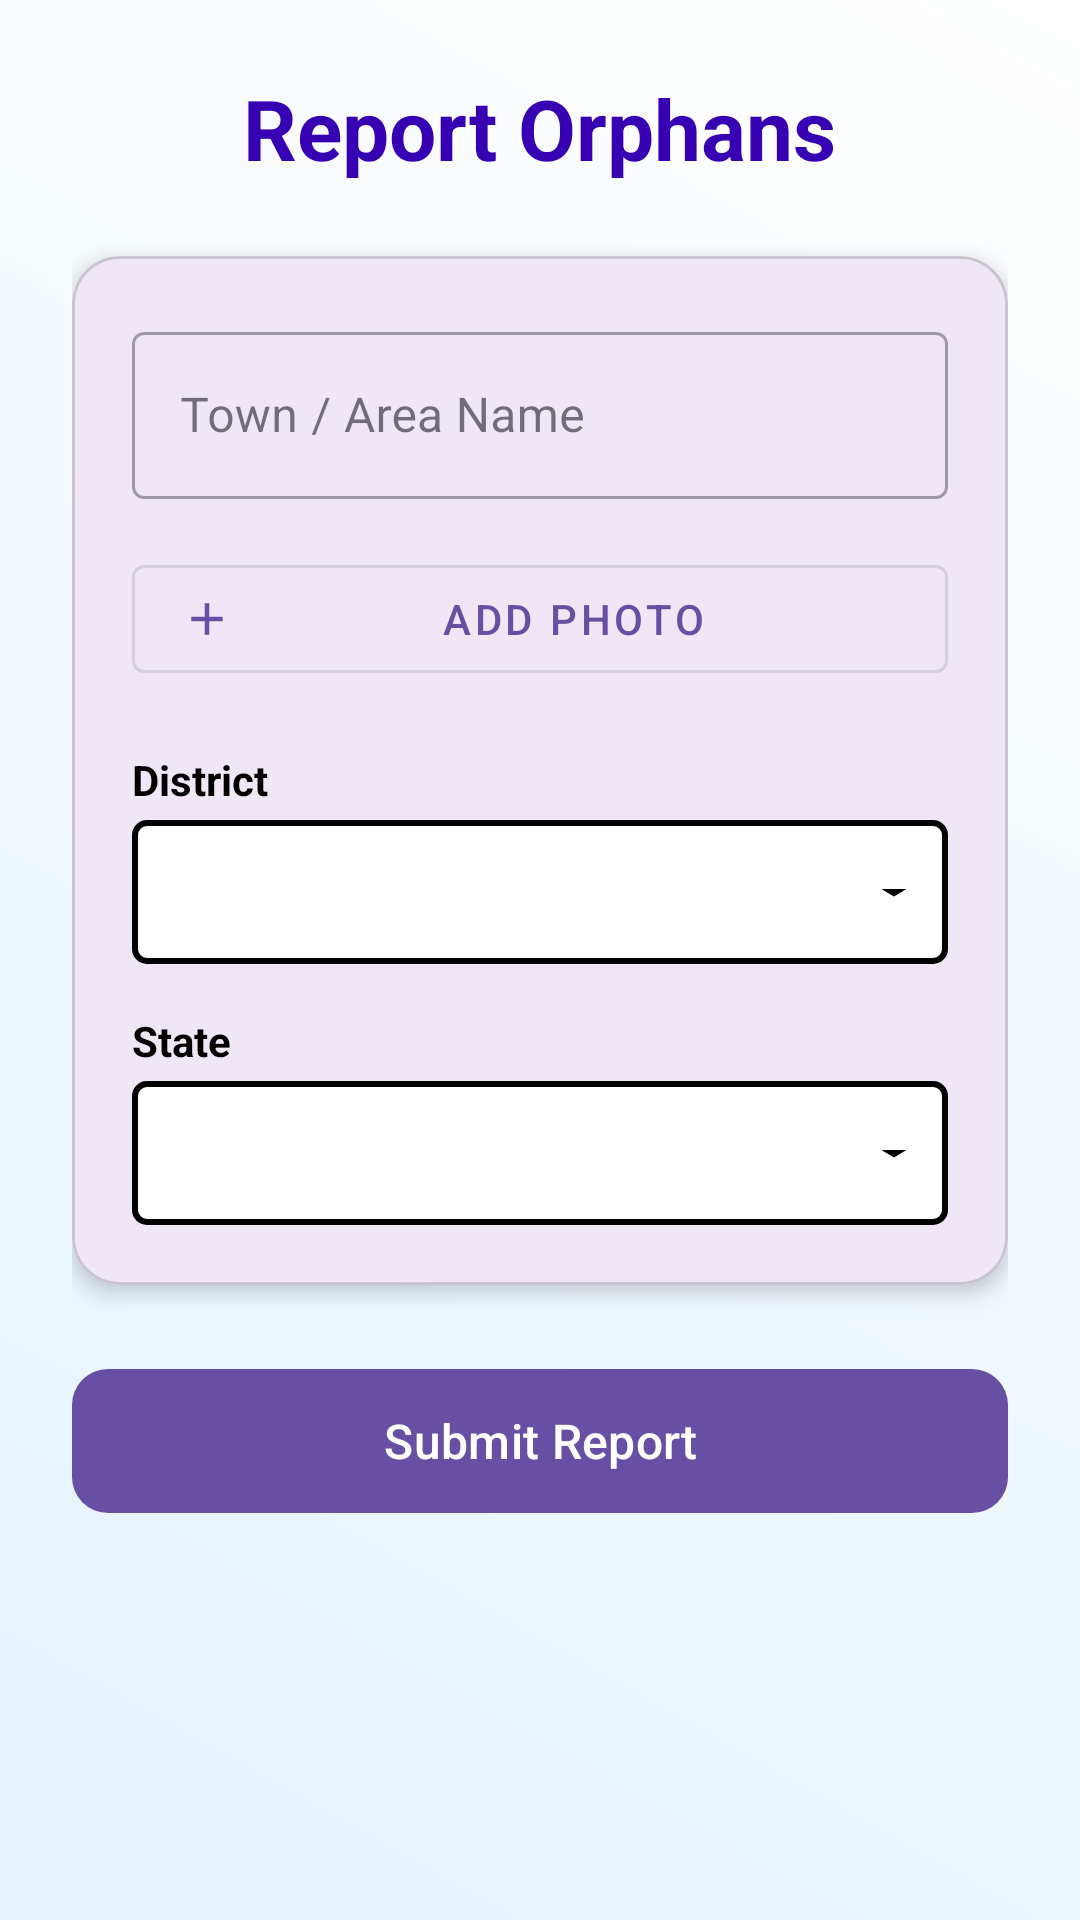

Android layout source for this screen:
<!-- AndroidManifest.xml: application theme Theme.Orphans -->
<!-- res/layout/fragment_report_orphan.xml -->
<?xml version="1.0" encoding="utf-8"?>
<layout xmlns:android="http://schemas.android.com/apk/res/android"
    xmlns:app="http://schemas.android.com/apk/res-auto">
    <androidx.core.widget.NestedScrollView
        android:layout_width="match_parent"
        android:layout_height="match_parent"
        android:fillViewport="true"
        android:background="@drawable/bg_donor_gradient">

        <androidx.constraintlayout.widget.ConstraintLayout
            android:layout_width="match_parent"
            android:layout_height="wrap_content"
            android:padding="24dp">

            <TextView
                android:id="@+id/textViewReport"
                android:layout_width="wrap_content"
                android:layout_height="wrap_content"
                android:text="Report Orphans"
                android:textColor="@color/colorPrimaryDark"
                android:textStyle="bold"
                android:textSize="28sp"
                app:layout_constraintTop_toTopOf="parent"
                app:layout_constraintStart_toStartOf="parent"
                app:layout_constraintEnd_toEndOf="parent" />

            <com.google.android.material.card.MaterialCardView
                android:id="@+id/cardForm"
                android:layout_width="match_parent"
                android:layout_height="wrap_content"
                android:layout_marginTop="24dp"
                app:cardCornerRadius="16dp"
                app:cardElevation="4dp"
                app:layout_constraintTop_toBottomOf="@id/textViewReport">

                <LinearLayout
                    android:layout_width="match_parent"
                    android:layout_height="wrap_content"
                    android:orientation="vertical"
                    android:padding="20dp">

                    <com.google.android.material.textfield.TextInputLayout
                        style="@style/Widget.MaterialComponents.TextInputLayout.OutlinedBox"
                        android:layout_width="match_parent"
                        android:layout_height="wrap_content"
                        android:hint="Town / Area Name">

                        <com.google.android.material.textfield.TextInputEditText
                            android:id="@+id/editTextTown"
                            android:layout_width="match_parent"
                            android:layout_height="wrap_content"
                            android:inputType="textCapWords" />
                    </com.google.android.material.textfield.TextInputLayout>

                    <com.google.android.material.button.MaterialButton
                        android:id="@+id/buttonUploadPhoto"
                        style="@style/Widget.MaterialComponents.Button.OutlinedButton"
                        android:layout_width="match_parent"
                        android:layout_height="wrap_content"
                        android:layout_marginTop="16dp"
                        android:text="Add Photo"
                        app:icon="@drawable/ic_add" />

                    <com.google.android.material.card.MaterialCardView
                        android:id="@+id/imageCard"
                        android:layout_width="80dp"
                        android:layout_height="80dp"
                        android:layout_marginTop="12dp"
                        android:layout_gravity="center_horizontal"
                        android:visibility="gone"
                        app:cardCornerRadius="8dp"
                        app:cardElevation="2dp"
                        app:strokeWidth="1dp"
                        app:strokeColor="#EEEEEE">

                        <ImageView
                            android:id="@+id/imageViewPhotoPreview"
                            android:layout_width="match_parent"
                            android:layout_height="match_parent"
                            android:scaleType="centerCrop" />
                    </com.google.android.material.card.MaterialCardView>

                    <TextView
                        android:layout_width="wrap_content"
                        android:layout_height="wrap_content"
                        android:text="District"
                        android:layout_marginTop="20dp"
                        android:textColor="@color/black"
                        android:textStyle="bold" />

                    <Spinner
                        android:id="@+id/districtSpinner"
                        android:layout_width="match_parent"
                        android:layout_height="48dp"
                        android:layout_marginTop="4dp"
                        android:background="@drawable/spinner_background" />

                    <TextView
                        android:layout_width="wrap_content"
                        android:layout_height="wrap_content"
                        android:text="State"
                        android:layout_marginTop="16dp"
                        android:textColor="@color/black"
                        android:textStyle="bold" />

                    <Spinner
                        android:id="@+id/stateSpinner"
                        android:layout_width="match_parent"
                        android:layout_height="48dp"
                        android:layout_marginTop="4dp"
                        android:background="@drawable/spinner_background" />

                </LinearLayout>
            </com.google.android.material.card.MaterialCardView>

            <com.google.android.material.button.MaterialButton
                android:id="@+id/buttonSubmitReport"
                android:layout_width="match_parent"
                android:layout_height="56dp"
                android:layout_marginTop="24dp"
                android:text="Submit Report"
                android:textSize="16sp"
                app:cornerRadius="12dp"
                app:layout_constraintTop_toBottomOf="@id/cardForm" />

            <ProgressBar
                android:id="@+id/progressBar"
                android:layout_width="wrap_content"
                android:layout_height="wrap_content"
                android:visibility="gone"
                app:layout_constraintTop_toTopOf="parent"
                app:layout_constraintBottom_toBottomOf="parent"
                app:layout_constraintStart_toStartOf="parent"
                app:layout_constraintEnd_toEndOf="parent" />

        </androidx.constraintlayout.widget.ConstraintLayout>
    </androidx.core.widget.NestedScrollView>
</layout>
<!-- resources referenced by this layout -->
<resources>
  <color name="black">#FF000000</color>
  <color name="colorPrimaryDark">#3700B3</color>
  <!-- drawable bg_donor_gradient (drawable) -->
  <?xml version="1.0" encoding="utf-8"?>
  <shape xmlns:android="http://schemas.android.com/apk/res/android"
      android:shape="rectangle">
      <gradient
          android:startColor="#E3F2FD"
          android:endColor="#FFFFFF"
          android:angle="45"
          android:type="linear" />
  </shape>
  <!-- drawable ic_add (drawable) -->
  <?xml version="1.0" encoding="utf-8"?>
  <vector xmlns:android="http://schemas.android.com/apk/res/android"
      android:height="24dp"
      android:tint="#000000"
      android:viewportHeight="24"
      android:viewportWidth="24"
      android:width="24dp">
      <path
          android:fillColor="@android:color/white"
          android:pathData="M19,13h-6v6h-2v-6H5v-2h6V5h2v6h6v2z"/>
  </vector>
  <!-- drawable spinner_background (drawable) -->
  <?xml version="1.0" encoding="utf-8"?>
  <layer-list xmlns:android="http://schemas.android.com/apk/res/android">
  
      
      <item>
          <shape
              android:shape="rectangle">
              <solid android:color="@android:color/white"/>
              <stroke
                  android:width="2dp"
                  android:color="@color/black"/>
              <corners android:radius="4dp"/>
          </shape>
      </item>
  
      
      <item
          android:width="20dp"
          android:drawable="@drawable/spinner_arrow"
          android:gravity="end|center_vertical"
          android:right="8dp"/>
  
  </layer-list>
  <style name="Theme.Orphans" parent="Base.Theme.Orphans" />
  <!-- drawable spinner_arrow (drawable) -->
  <?xml version="1.0" encoding="utf-8"?>
  <vector xmlns:android="http://schemas.android.com/apk/res/android"
      android:width="12dp"
      android:height="12dp"
      android:viewportWidth="24"
      android:viewportHeight="24">
      <path
          android:fillColor="@color/black"
          android:pathData="M7 10l5 5 5-5z"/>
  </vector>
  <style name="Base.Theme.Orphans" parent="Theme.Material3.DayNight.NoActionBar">
          
          
      </style>
</resources>
